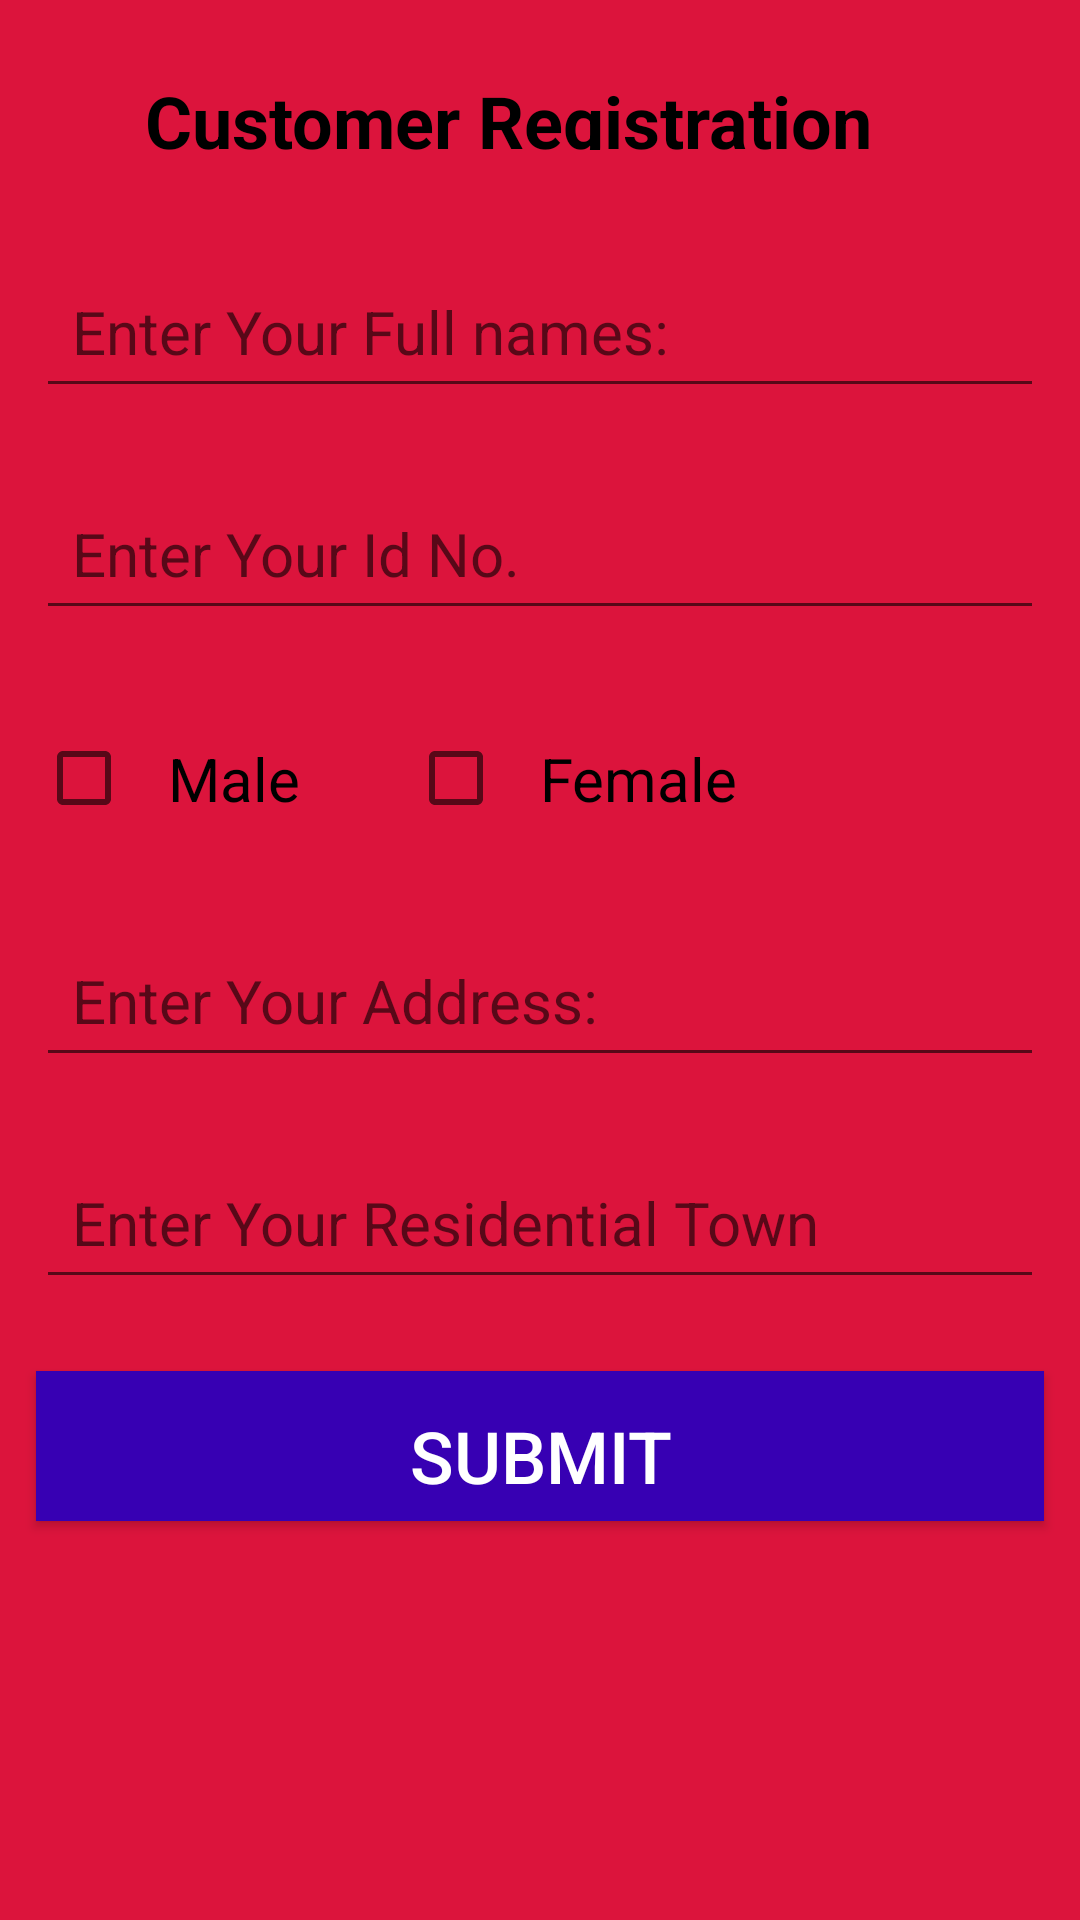

This screen was rendered from an Android layout file. Write that file and the resources it references.
<!-- AndroidManifest.xml: application theme Theme.Assignment1 -->
<!-- res/layout/fragment_register.xml -->
<?xml version="1.0" encoding="utf-8"?>
<RelativeLayout xmlns:android="http://schemas.android.com/apk/res/android"
    xmlns:tools="http://schemas.android.com/tools"
    android:layout_width="match_parent"
    android:background="#DC143C"
    android:layout_height="match_parent"
    tools:context=".RegisterFragment">

    <TextView
        android:layout_width="315dp"
        android:layout_height="50dp"
        android:id="@+id/txt"
        android:textColor="@color/black"
        android:gravity="center"
        android:textAlignment="center"
        android:text="Customer Registration"
        android:layout_margin="12dp"
        android:padding="12dp"
        android:textSize="24dp"
        android:textStyle="bold"/>

    <EditText
        android:id="@+id/user_name"
        android:layout_width="match_parent"
        android:layout_height="50dp"
        android:layout_below="@+id/txt"
        android:layout_alignParentEnd="true"
        android:layout_alignParentRight="true"
        android:gravity="center_horizontal"
        android:hint="Enter Your Full names: "
        android:padding="12dp"
        android:layout_margin="12sp"
        android:textAlignment="textStart"
        android:textSize="20dp"
        tools:ignore="RtlCompat" />

    <EditText
        android:id="@+id/user_id"
        android:layout_width="match_parent"
        android:layout_height="50dp"
        android:layout_below="@+id/user_name"
        android:layout_alignParentEnd="true"
        android:layout_alignParentRight="true"

        android:gravity="center_horizontal"
        android:hint="Enter Your Id No."
        android:padding="12dp"
        android:textAlignment="textStart"
        android:layout_margin="12sp"
        android:textSize="20dp"
        tools:ignore="RtlCompat" />

    <CheckBox
        android:layout_width="wrap_content"
        android:layout_height="wrap_content"
        android:id="@+id/male"
        android:layout_below="@+id/user_id"
        android:text="Male"
        android:textSize="20dp"
        android:padding="12dp"
        android:layout_margin="12dp"/>
    <CheckBox
        android:layout_width="wrap_content"
        android:layout_height="wrap_content"
        android:layout_toRightOf="@+id/male"
        android:layout_below="@+id/user_id"
        android:text="Female"
        android:id="@+id/female"
        android:padding="12dp"
        android:layout_margin="12dp"
        android:textSize="20dp"/>

    <EditText
        android:id="@+id/user_address"
        android:layout_width="match_parent"
        android:layout_height="50dp"
        android:layout_below="@+id/male"
        android:layout_alignParentEnd="true"
        android:layout_alignParentRight="true"
        android:layout_marginStart="12dp"
        android:layout_marginLeft="12dp"
        android:layout_marginTop="12dp"
        android:layout_marginEnd="12dp"
        android:layout_marginRight="12dp"
        android:layout_marginBottom="12dp"
        android:hint="Enter Your Address:"
        android:padding="12dp"
        android:textSize="20dp" />

    <EditText
        android:id="@+id/town"
        android:layout_width="match_parent"
        android:layout_height="50dp"
        android:layout_below="@+id/user_address"
        android:hint="Enter Your Residential Town"
        android:padding="12dp"
        android:gravity="center_horizontal"
        android:textAlignment="textStart"
        android:layout_margin="12sp"
        android:textSize="20dp"
        tools:ignore="RtlCompat" />

    <Button
        android:id="@+id/btn_register"
        android:layout_width="match_parent"
        android:layout_height="50dp"
        android:layout_below="@+id/town"
        android:layout_marginStart="12dp"
        android:layout_marginLeft="12dp"
        android:layout_marginTop="12dp"
        android:layout_marginEnd="12dp"
        android:layout_marginRight="12dp"
        android:layout_marginBottom="12dp"
        android:background="@color/purple_700"
        android:gravity="center_horizontal"
        android:padding="12dp"
        android:text="Submit"
        android:textAlignment="center"
        android:textColor="@color/white"
        android:textSize="24dp" />




    


</RelativeLayout>
<!-- resources referenced by this layout -->
<resources>
  <style name="Theme.Assignment1" parent="Theme.AppCompat.Light.DarkActionBar">
          
          <item name="colorPrimary">@color/purple_500</item>
          <item name="colorPrimaryDark">@color/purple_700</item>
          <item name="colorAccent">@color/teal_200</item>
          
      </style>
  <!-- not gathered from this repository: default colours our renderer supplied (Android Studio template values) -->
  <color name="purple_500">#FF6200EE</color>
  <color name="purple_700">#FF3700B3</color>
  <color name="teal_200">#FF03DAC5</color>
  <color name="black">#FF000000</color>
  <color name="white">#FFFFFFFF</color>
</resources>
